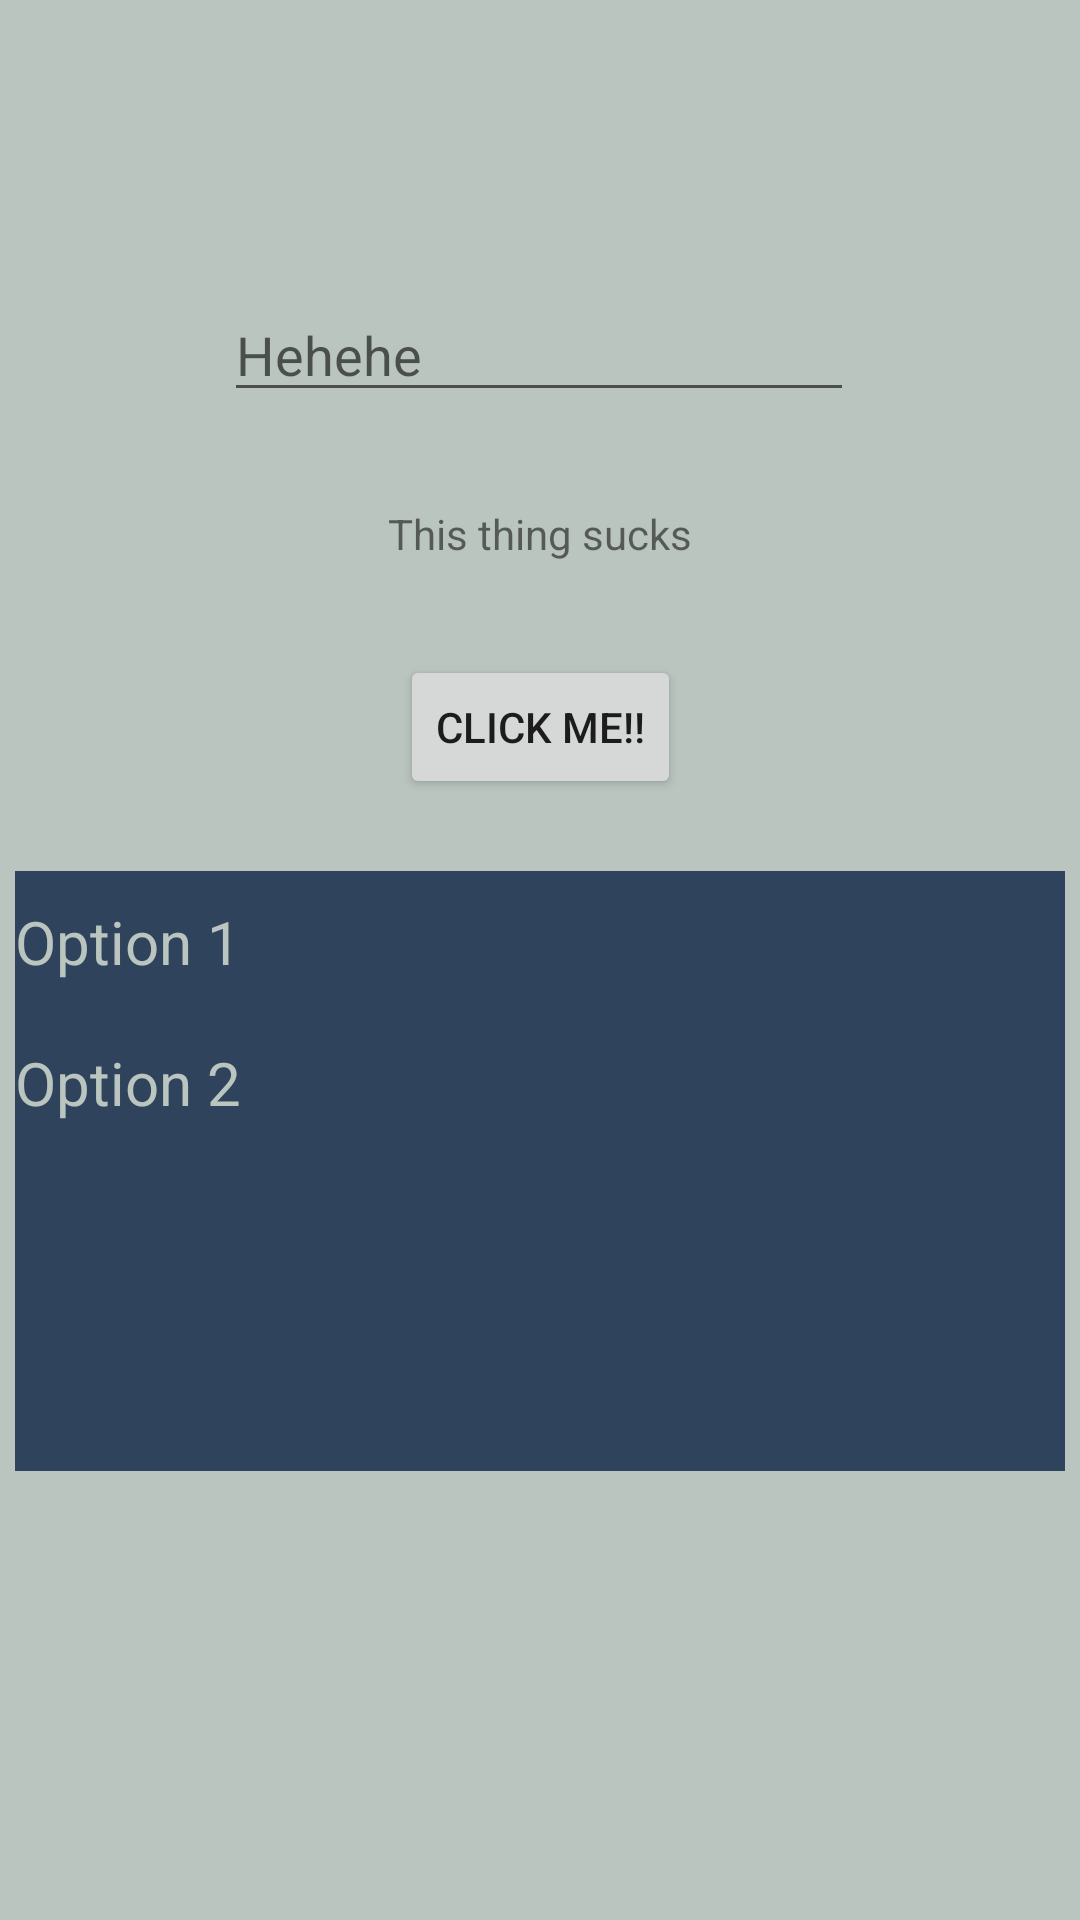

Reconstruct the res/layout file that produces this screen, plus the resources it refers to.
<!-- AndroidManifest.xml: application theme Theme.NesEmulator -->
<!-- res/layout/activity_main.xml -->
<?xml version="1.0" encoding="utf-8"?>
<androidx.constraintlayout.widget.ConstraintLayout xmlns:android="http://schemas.android.com/apk/res/android"
    xmlns:app="http://schemas.android.com/apk/res-auto"
    xmlns:tools="http://schemas.android.com/tools"
    android:layout_width="match_parent"
    android:layout_height="match_parent"
    android:background="#bac5bf"
    tools:context=".MainActivity">

    <TextView
        android:id="@+id/textView"
        android:layout_width="wrap_content"
        android:layout_height="wrap_content"
        android:text="This thing sucks"
        app:layout_constraintBottom_toBottomOf="parent"
        app:layout_constraintEnd_toEndOf="parent"
        app:layout_constraintStart_toStartOf="parent"
        app:layout_constraintTop_toBottomOf="@+id/editText1"
        app:layout_constraintVertical_bias="0.064" />

    <Button
        android:id="@+id/button3"
        android:layout_width="wrap_content"
        android:layout_height="wrap_content"
        android:layout_marginTop="31dp"
        android:onClick="btn1OnClick"
        android:text="Click me!!"
        app:layout_constraintEnd_toEndOf="parent"
        app:layout_constraintHorizontal_bias="0.5"
        app:layout_constraintStart_toStartOf="parent"
        app:layout_constraintTop_toBottomOf="@+id/textView" />

    <EditText
        android:id="@+id/editText1"
        android:layout_width="wrap_content"
        android:layout_height="wrap_content"
        android:layout_marginTop="96dp"
        android:ems="10"
        android:hint="Hehehe"
        android:inputType="textPersonName"
        app:layout_constraintEnd_toEndOf="parent"
        app:layout_constraintHorizontal_bias="0.497"
        app:layout_constraintStart_toStartOf="parent"
        app:layout_constraintTop_toTopOf="parent" />

    <LinearLayout
        android:layout_width="350dp"
        android:layout_height="200dp"
        android:layout_marginTop="24dp"
        android:orientation="vertical"
        android:background="#2f435c"
        app:layout_constraintEnd_toEndOf="parent"
        app:layout_constraintHorizontal_bias="0.491"
        app:layout_constraintStart_toStartOf="parent"
        app:layout_constraintTop_toBottomOf="@+id/button3">

        <TextView
            android:id="@+id/layoutOption1"
            android:layout_width="match_parent"
            android:layout_height="wrap_content"
            android:layout_marginTop="5dp"
            android:layout_marginBottom="5dp"
            android:paddingBottom="5dp"
            android:paddingTop="5dp"
            android:text="Option 1"
            android:textColor="#bac5bf"
            android:textSize="20dp"
            app:layout_constraintBottom_toBottomOf="parent"
            app:layout_constraintEnd_toEndOf="parent"
            app:layout_constraintStart_toStartOf="parent"
            app:layout_constraintTop_toBottomOf="@+id/editText1"
            app:layout_constraintVertical_bias="0.064" />

        <TextView
            android:id="@+id/layoutOption2"
            android:layout_width="match_parent"
            android:layout_height="wrap_content"
            android:layout_marginTop="5dp"
            android:layout_marginBottom="5dp"
            android:paddingBottom="5dp"
            android:paddingTop="5dp"
            android:text="Option 2"
            android:textColor="#bac5bf"
            android:textSize="20dp"
            app:layout_constraintBottom_toBottomOf="parent"
            app:layout_constraintEnd_toEndOf="parent"
            app:layout_constraintStart_toStartOf="parent"
            app:layout_constraintTop_toBottomOf="@+id/editText1"
            app:layout_constraintVertical_bias="0.064" />/>

    </LinearLayout>

    


















</androidx.constraintlayout.widget.ConstraintLayout>
<!-- resources referenced by this layout -->
<resources>
  <style name="Theme.NesEmulator" parent="Theme.MaterialComponents.DayNight.DarkActionBar">
          
          <item name="colorPrimary">@color/purple_500</item>
          <item name="colorPrimaryVariant">@color/purple_700</item>
          <item name="colorOnPrimary">@color/white</item>
          
          <item name="colorSecondary">@color/teal_200</item>
          <item name="colorSecondaryVariant">@color/teal_700</item>
          <item name="colorOnSecondary">@color/black</item>
          
          <item name="android:statusBarColor" tools:targetApi="21">?attr/colorPrimaryVariant</item>
          
      </style>
  <!-- not gathered from this repository: default colours our renderer supplied (Android Studio template values) -->
  <color name="purple_500">#FF6200EE</color>
  <color name="purple_700">#FF3700B3</color>
  <color name="teal_200">#FF03DAC5</color>
  <color name="teal_700">#FF018786</color>
  <color name="black">#FF000000</color>
  <color name="white">#FFFFFFFF</color>
</resources>
